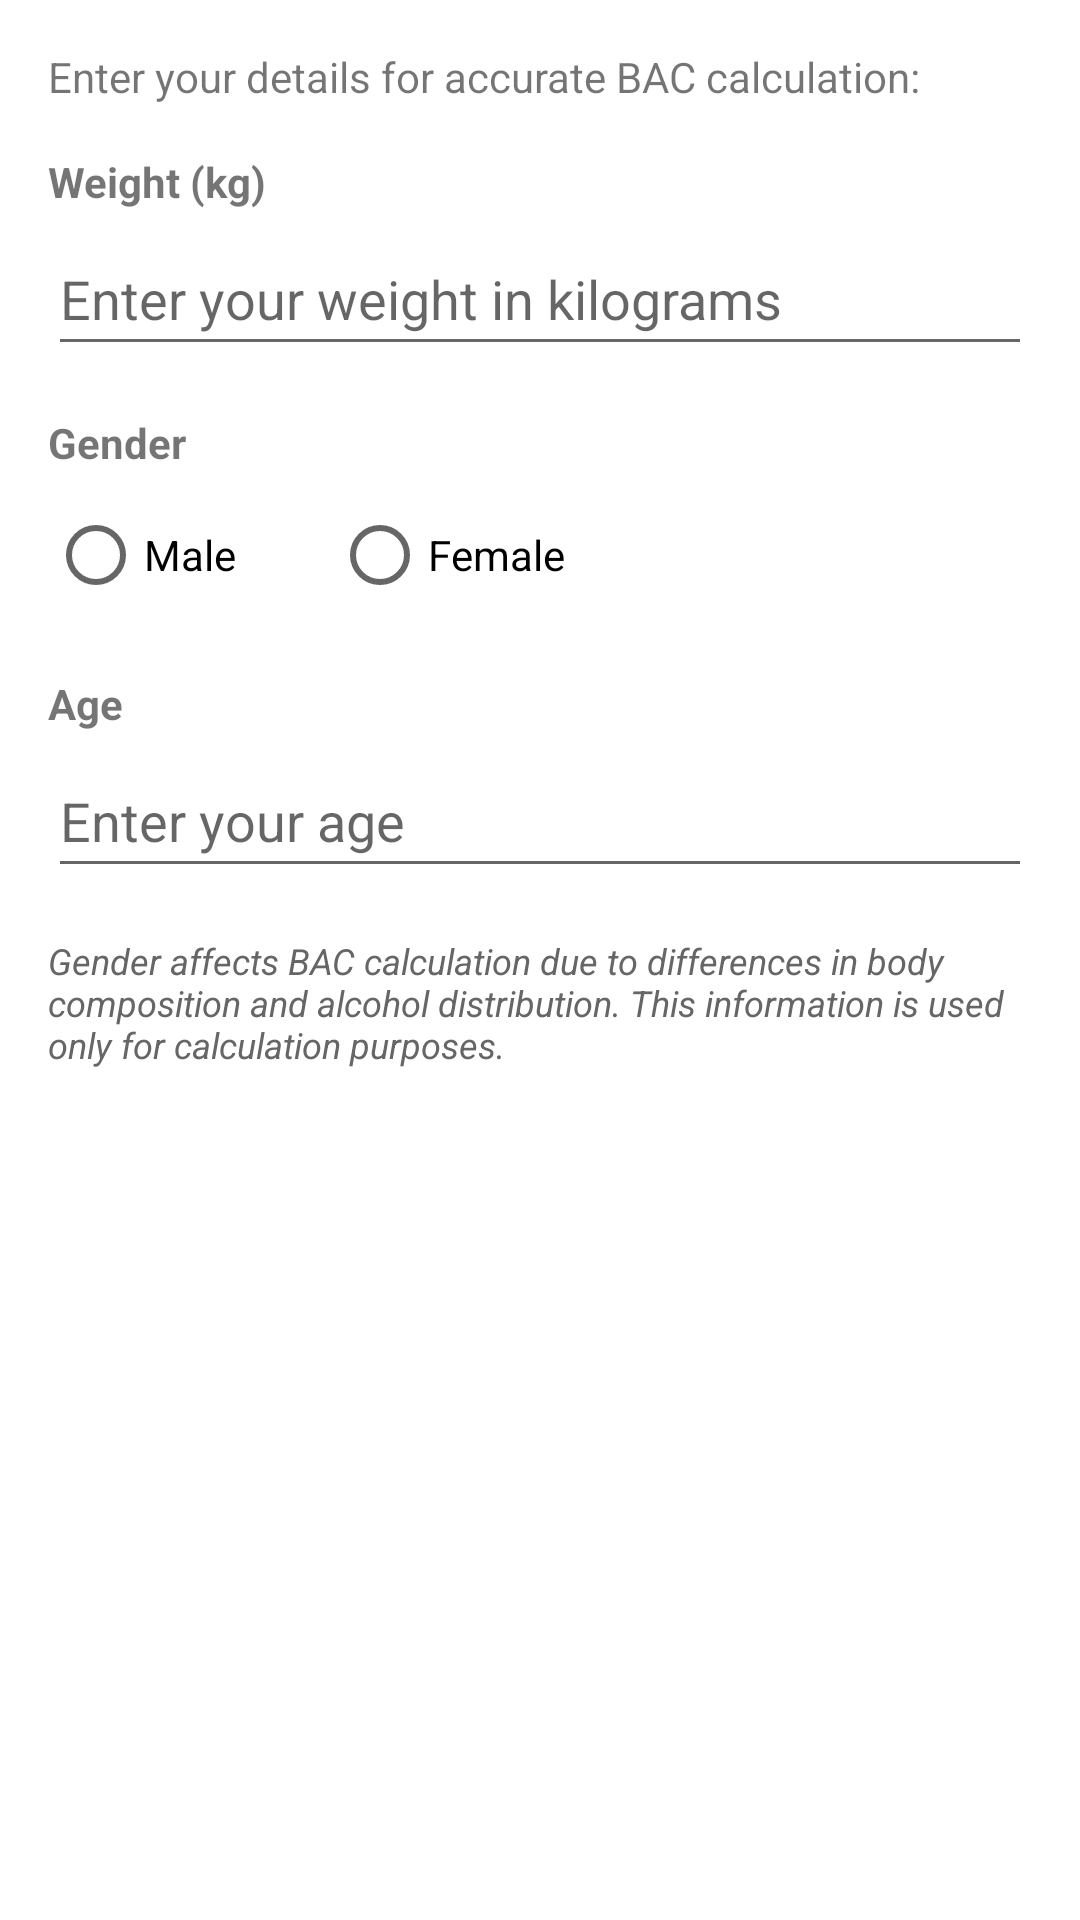

Android layout source for this screen:
<!-- AndroidManifest.xml: application theme Theme.AlcoPal -->
<!-- res/layout/dialog_user_profile.xml -->
<?xml version="1.0" encoding="utf-8"?>
<LinearLayout xmlns:android="http://schemas.android.com/apk/res/android"
    android:layout_width="match_parent"
    android:layout_height="wrap_content"
    android:orientation="vertical"
    android:padding="16dp">

    <TextView
        android:layout_width="match_parent"
        android:layout_height="wrap_content"
        android:layout_marginBottom="16dp"
        android:text="Enter your details for accurate BAC calculation:"
        android:textSize="14sp" />

    <TextView
        android:layout_width="match_parent"
        android:layout_height="wrap_content"
        android:layout_marginBottom="4dp"
        android:text="Weight (kg)"
        android:textStyle="bold" />

    <EditText
        android:id="@+id/etWeight"
        android:layout_width="match_parent"
        android:layout_height="48dp"
        android:layout_marginBottom="16dp"
        android:hint="Enter your weight in kilograms"
        android:inputType="numberDecimal" />

    <TextView
        android:layout_width="match_parent"
        android:layout_height="wrap_content"
        android:layout_marginBottom="4dp"
        android:text="Gender"
        android:textStyle="bold" />

    <RadioGroup
        android:id="@+id/radioGroupGender"
        android:layout_width="match_parent"
        android:layout_height="wrap_content"
        android:layout_marginBottom="16dp"
        android:orientation="horizontal">

        <RadioButton
            android:id="@+id/radioMale"
            android:layout_width="wrap_content"
            android:layout_height="wrap_content"
            android:layout_marginEnd="32dp"
            android:text="Male" />

        <RadioButton
            android:id="@+id/radioFemale"
            android:layout_width="wrap_content"
            android:layout_height="wrap_content"
            android:text="Female" />

    </RadioGroup>

    <TextView
        android:layout_width="match_parent"
        android:layout_height="wrap_content"
        android:layout_marginBottom="4dp"
        android:text="Age"
        android:textStyle="bold" />

    <EditText
        android:id="@+id/etAge"
        android:layout_width="match_parent"
        android:layout_height="48dp"
        android:layout_marginBottom="16dp"
        android:hint="Enter your age"
        android:inputType="number" />

    <TextView
        android:layout_width="match_parent"
        android:layout_height="wrap_content"
        android:text="Gender affects BAC calculation due to differences in body composition and alcohol distribution. This information is used only for calculation purposes."
        android:textSize="12sp"
        android:textStyle="italic"
        android:textColor="#666666" />

</LinearLayout>
<!-- resources referenced by this layout -->
<resources>
  <style name="Theme.AlcoPal" parent="Theme.MaterialComponents.DayNight.DarkActionBar">
          
          <item name="colorPrimary">@color/purple_500</item>
          <item name="colorPrimaryVariant">@color/purple_700</item>
          <item name="colorOnPrimary">@color/white</item>
          
          <item name="colorSecondary">@color/teal_200</item>
          <item name="colorSecondaryVariant">@color/teal_700</item>
          <item name="colorOnSecondary">@color/black</item>
          
          <item name="android:statusBarColor">?attr/colorPrimaryVariant</item>
          
      </style>
  <!-- not gathered from this repository: default colours our renderer supplied (Android Studio template values) -->
  <color name="purple_500">#FF6200EE</color>
  <color name="purple_700">#FF3700B3</color>
  <color name="teal_200">#FF03DAC5</color>
  <color name="teal_700">#FF018786</color>
  <color name="black">#FF000000</color>
  <color name="white">#FFFFFFFF</color>
</resources>
